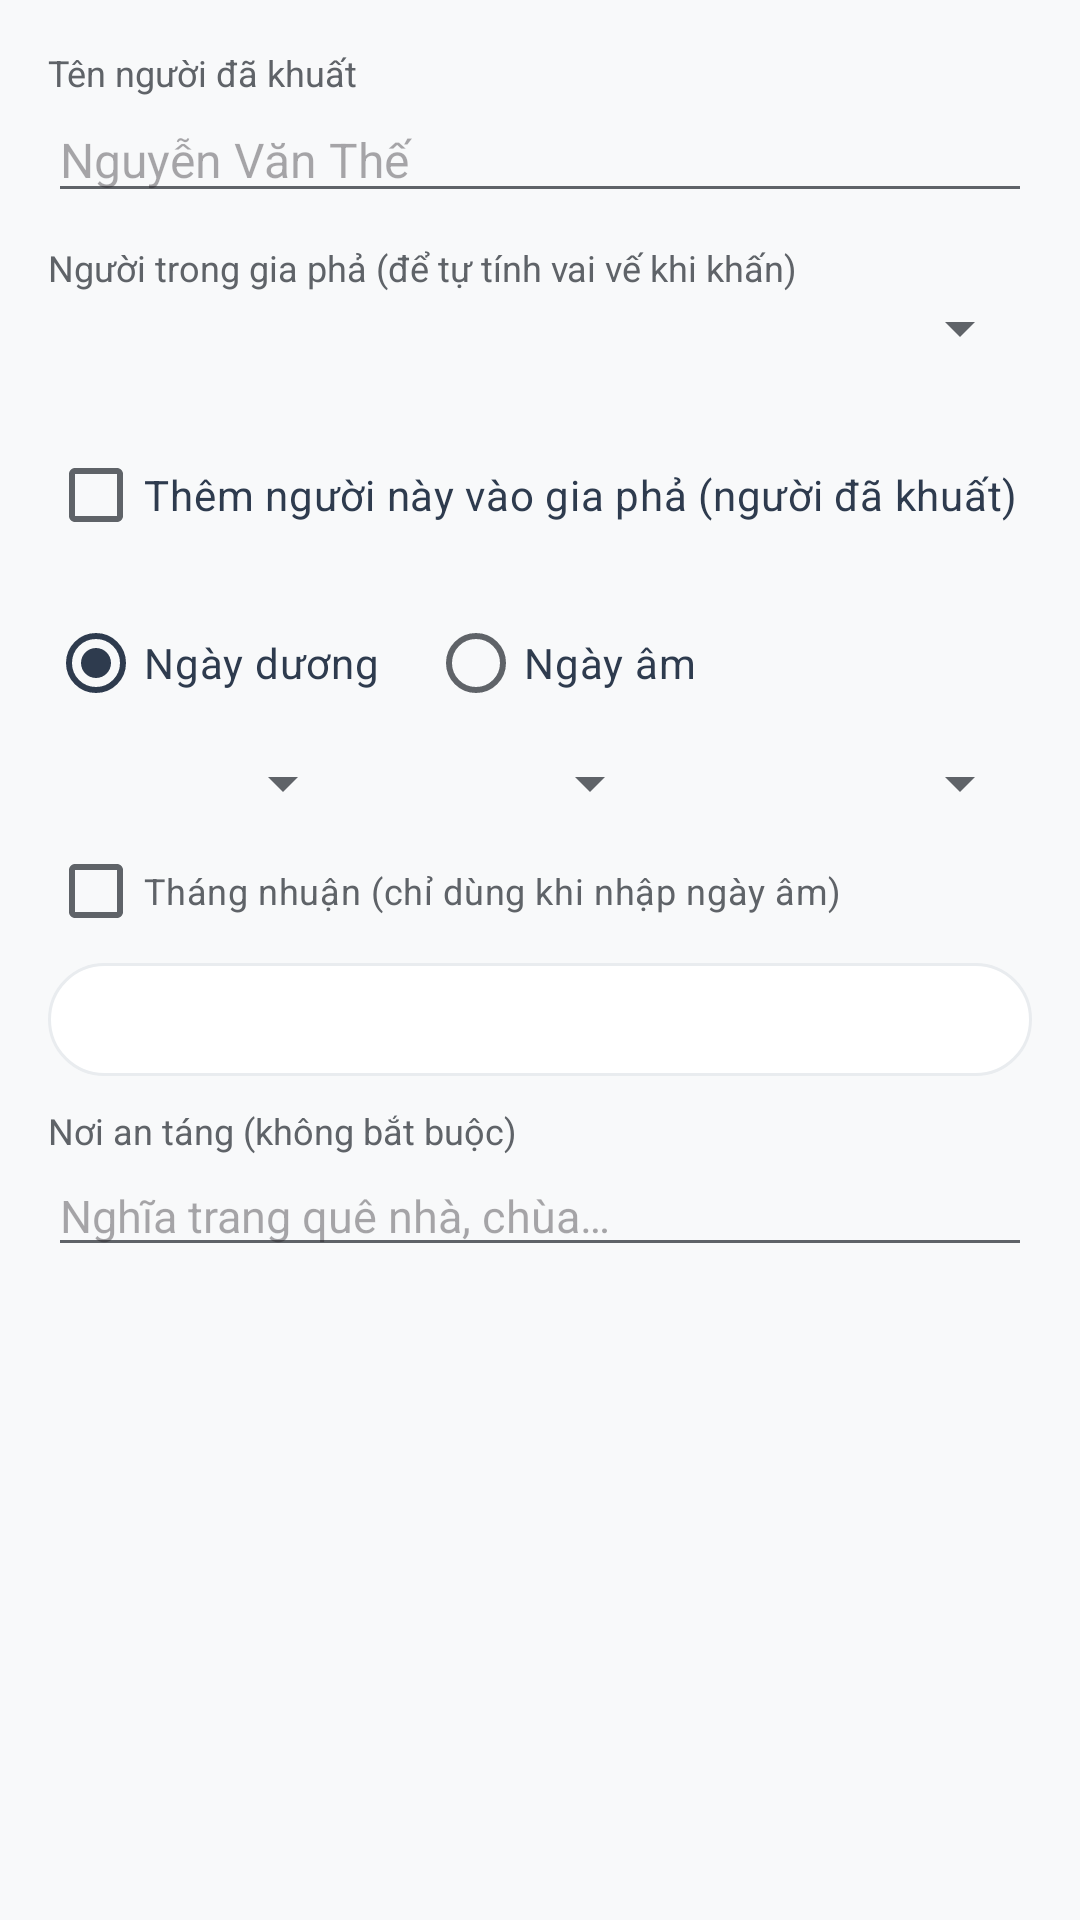

This screen was rendered from an Android layout file. Write that file and the resources it references.
<!-- AndroidManifest.xml: application theme AppTheme -->
<!-- res/layout/dialog_gio_edit.xml -->
<?xml version="1.0" encoding="utf-8"?>
<ScrollView xmlns:android="http://schemas.android.com/apk/res/android"
    android:layout_width="match_parent"
    android:layout_height="wrap_content"
    android:padding="16dp">

    <LinearLayout
        android:layout_width="match_parent"
        android:layout_height="wrap_content"
        android:orientation="vertical">

        <TextView
            android:layout_width="match_parent"
            android:layout_height="wrap_content"
            android:text="Tên người đã khuất"
            android:textColor="@color/textSecondary"
            android:textSize="12sp" />

        <EditText
            android:id="@+id/gio_name_input"
            android:layout_width="match_parent"
            android:layout_height="wrap_content"
            android:hint="Nguyễn Văn Thế"
            android:importantForAutofill="no"
            android:inputType="textPersonName|textCapWords"
            android:maxLines="2"
            android:textColor="@color/textPrimary"
            android:textSize="16sp" />

        <TextView
            android:layout_width="match_parent"
            android:layout_height="wrap_content"
            android:layout_marginTop="10dp"
            android:text="Người trong gia phả (để tự tính vai vế khi khấn)"
            android:textColor="@color/textSecondary"
            android:textSize="12sp" />

        <Spinner
            android:id="@+id/spinner_gio_person"
            android:layout_width="match_parent"
            android:layout_height="wrap_content" />

        <TextView
            android:id="@+id/gio_relation_note"
            android:layout_width="match_parent"
            android:layout_height="wrap_content"
            android:layout_marginTop="2dp"
            android:textColor="@color/secondaryColor"
            android:textSize="13sp"
            android:textStyle="italic" />

        <CheckBox
            android:id="@+id/gio_add_to_family"
            android:layout_width="match_parent"
            android:layout_height="wrap_content"
            android:text="Thêm người này vào gia phả (người đã khuất)"
            android:textColor="@color/textPrimary"
            android:textSize="14sp" />

        <RadioGroup
            android:id="@+id/gio_mode"
            android:layout_width="match_parent"
            android:layout_height="wrap_content"
            android:layout_marginTop="8dp"
            android:orientation="horizontal">

            <RadioButton
                android:id="@+id/mode_solar"
                android:layout_width="wrap_content"
                android:layout_height="wrap_content"
                android:checked="true"
                android:text="Ngày dương"
                android:textColor="@color/textPrimary"
                android:textSize="14sp" />

            <RadioButton
                android:id="@+id/mode_lunar"
                android:layout_width="wrap_content"
                android:layout_height="wrap_content"
                android:layout_marginStart="16dp"
                android:text="Ngày âm"
                android:textColor="@color/textPrimary"
                android:textSize="14sp" />

        </RadioGroup>

        <LinearLayout
            android:layout_width="match_parent"
            android:layout_height="wrap_content"
            android:layout_marginTop="4dp"
            android:orientation="horizontal">

            <Spinner
                android:id="@+id/spinner_day"
                android:layout_width="0dp"
                android:layout_height="wrap_content"
                android:layout_weight="1" />

            <Spinner
                android:id="@+id/spinner_month"
                android:layout_width="0dp"
                android:layout_height="wrap_content"
                android:layout_weight="1" />

            <Spinner
                android:id="@+id/spinner_year"
                android:layout_width="0dp"
                android:layout_height="wrap_content"
                android:layout_weight="1.2" />

        </LinearLayout>

        <CheckBox
            android:id="@+id/gio_leap"
            android:layout_width="match_parent"
            android:layout_height="wrap_content"
            android:text="Tháng nhuận (chỉ dùng khi nhập ngày âm)"
            android:textColor="@color/textSecondary"
            android:textSize="12sp" />

        <TextView
            android:id="@+id/gio_convert"
            android:layout_width="match_parent"
            android:layout_height="wrap_content"
            android:background="@drawable/month_card_background"
            android:padding="10dp"
            android:textColor="@color/textPrimary"
            android:textSize="13sp" />

        <TextView
            android:layout_width="match_parent"
            android:layout_height="wrap_content"
            android:layout_marginTop="10dp"
            android:text="Nơi an táng (không bắt buộc)"
            android:textColor="@color/textSecondary"
            android:textSize="12sp" />

        <EditText
            android:id="@+id/gio_burial_input"
            android:layout_width="match_parent"
            android:layout_height="wrap_content"
            android:hint="Nghĩa trang quê nhà, chùa…"
            android:importantForAutofill="no"
            android:inputType="text"
            android:maxLines="2"
            android:textColor="@color/textPrimary"
            android:textSize="15sp" />

    </LinearLayout>
</ScrollView>
<!-- resources referenced by this layout -->
<resources>
  <color name="secondaryColor">#C2185B</color>
  <color name="textPrimary">#2E3B4E</color>
  <color name="textSecondary">#5F6368</color>
  <!-- drawable month_card_background (drawable) -->
  <?xml version="1.0" encoding="utf-8"?>
  <shape xmlns:android="http://schemas.android.com/apk/res/android">
      <solid android:color="?attr/colorSurfaceVariant" />
      <corners android:radius="24dp" />
      <stroke
          android:width="1dp"
          android:color="?attr/colorOutline" />
  </shape>
  <style name="AppTheme" parent="Theme.Material3.Light.NoActionBar">
          <item name="colorPrimary">@color/primaryColor</item>
          <item name="colorOnPrimary">@color/textLight</item>
          <item name="colorPrimaryContainer">@color/monthTonal</item>
          <item name="colorOnPrimaryContainer">@color/primaryDarkColor</item>
          <item name="colorSecondary">@color/secondaryColor</item>
          <item name="colorOnSecondary">@color/textLight</item>
          <item name="colorSecondaryContainer">@color/monthTonal</item>
          <item name="colorOnSecondaryContainer">@color/primaryDarkColor</item> 
          <item name="colorSurface">@color/backgroundPrimary</item>
          <item name="colorOnSurface">@color/textPrimary</item>
          <item name="colorSurfaceVariant">@color/backgroundSecondary</item>
          <item name="colorOnSurfaceVariant">@color/textSecondary</item>
          <item name="colorOutline">@color/cardBorder</item>
          <item name="android:windowBackground">@color/backgroundPrimary</item>
          <item name="android:statusBarColor">@android:color/transparent</item>
          <item name="android:navigationBarColor">@android:color/transparent</item>
          <item name="android:windowLightStatusBar">true</item>
          <item name="android:windowLightNavigationBar">true</item>
          <item name="android:textColorPrimary">@color/textPrimary</item>
          <item name="android:textColorSecondary">@color/textSecondary</item>
      </style>
  <color name="primaryColor">#2E3B4E</color>
  <color name="textLight">#FFFFFF</color>
  <color name="monthTonal">#FCE4EC</color>
  <color name="primaryDarkColor">#1A2332</color>
  <color name="backgroundPrimary">#F8F9FA</color>
  <color name="backgroundSecondary">#FFFFFF</color>
  <color name="cardBorder">#E9ECEF</color>
</resources>
